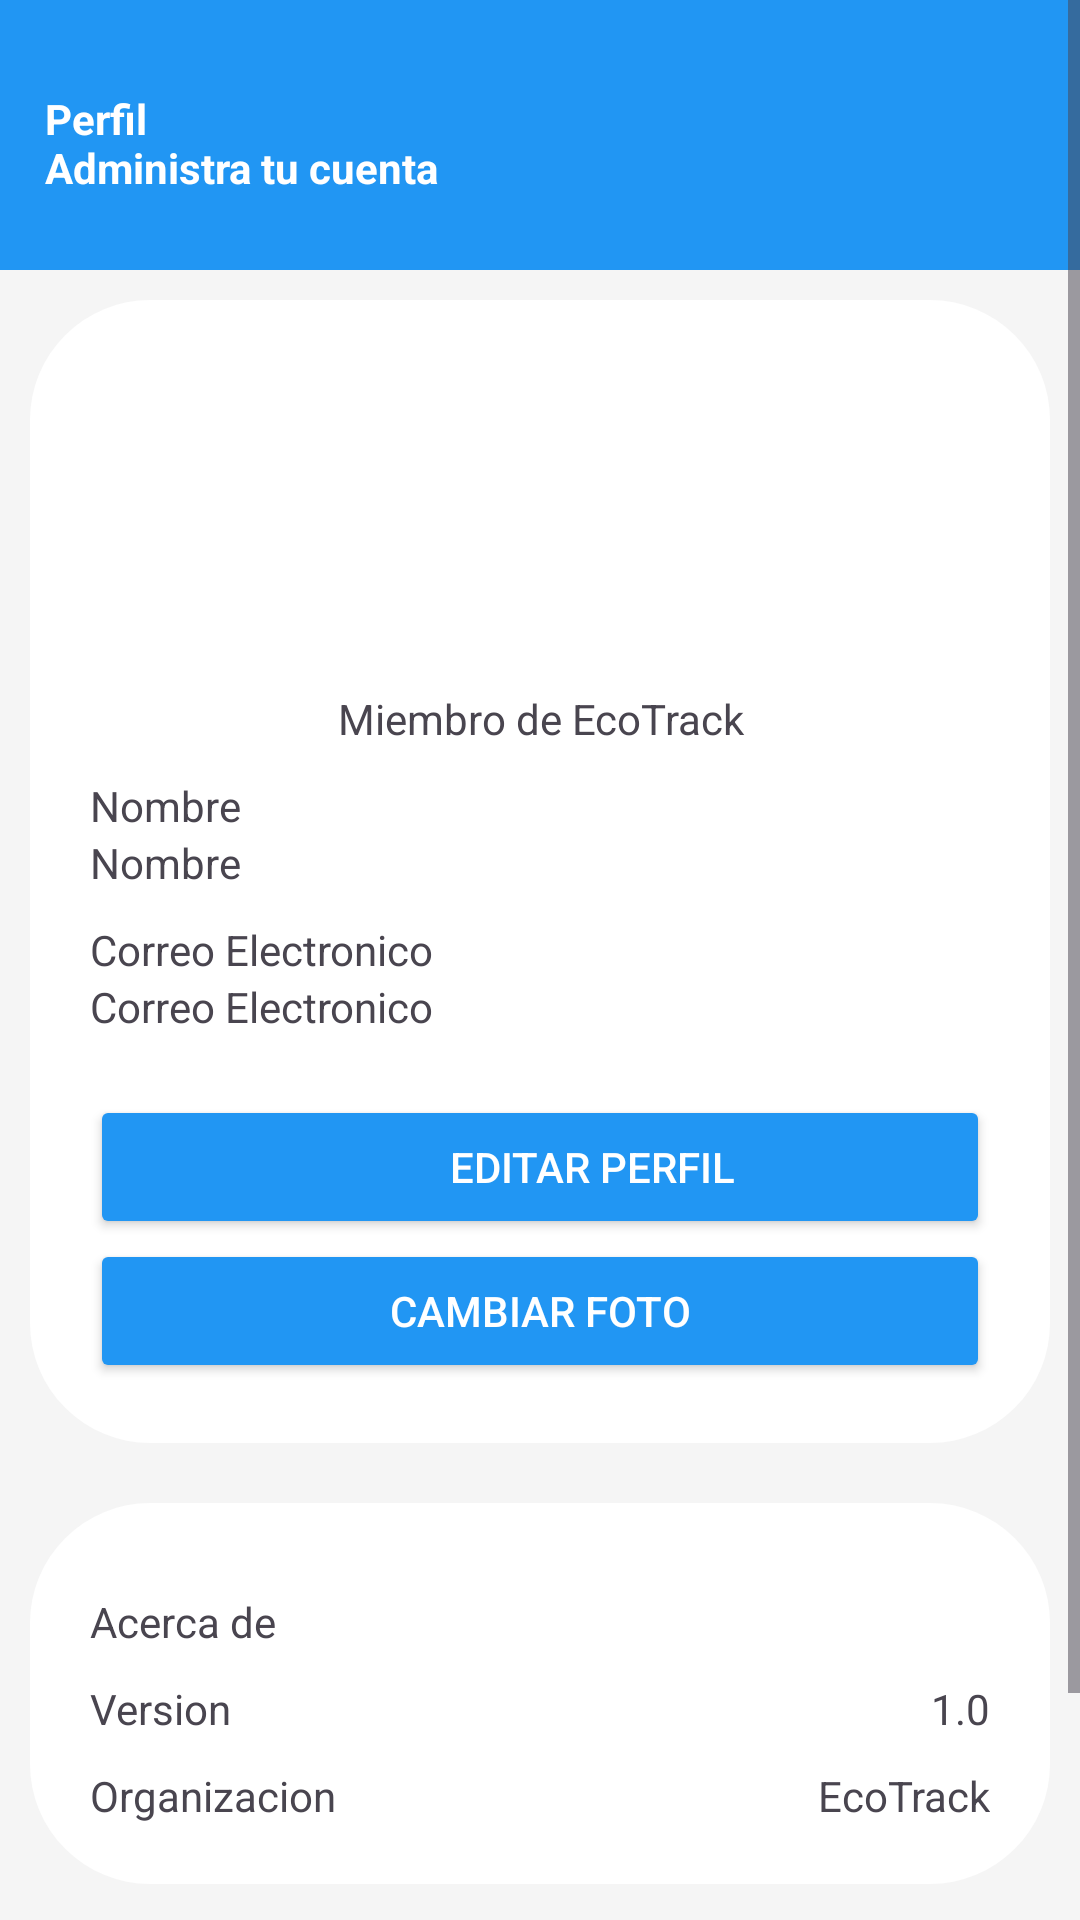

Layout XML and referenced resources for this Android screen:
<!-- AndroidManifest.xml: application theme Theme.ProyectoFinalMovil3 -->
<!-- res/layout/fragment_perfil.xml -->
<?xml version="1.0" encoding="utf-8"?>
<FrameLayout xmlns:android="http://schemas.android.com/apk/res/android"
    android:layout_width="match_parent"
    android:layout_height="match_parent"
    xmlns:app="http://schemas.android.com/apk/res-auto"
    android:background="@color/colorBackground">

    <ScrollView
        android:layout_width="match_parent"
        android:layout_height="wrap_content"
        >

        <LinearLayout
            android:layout_width="match_parent"
            android:layout_height="wrap_content"
            android:layout_marginTop="0dp"
            android:orientation="vertical"
            >

            <TextView
                android:layout_width="match_parent"
                android:layout_height="90dp"
                android:background="@color/encabezados"
                android:paddingTop="30dp"
                android:text="@string/perfil"
                android:textColor="@color/blanco"
                android:textStyle="bold"
                android:paddingLeft="15dp"
                />

            <LinearLayout
                android:layout_width="match_parent"
                android:layout_height="wrap_content"
                android:orientation="vertical"
                android:background="@drawable/bordes_redondos"
                android:layout_margin="10dp"
                android:padding="20dp"
                >

                <ImageView
                    android:id="@+id/imageView"
                    android:layout_width="match_parent"
                    android:layout_height="100dp"
                    android:src="@drawable/outline_account_circle_24"
                    />

                <TextView
                    android:layout_width="match_parent"
                    android:layout_height="wrap_content"
                    android:text="@string/miembro"
                    android:textAlignment="center"
                    android:layout_marginTop="10dp"
                    />

                <TextView
                    android:layout_width="match_parent"
                    android:layout_height="wrap_content"
                    android:text="@string/nombre"
                    android:layout_marginTop="10dp"
                    />

                <TextView
                    android:id="@+id/nombreUsuario"
                    android:layout_width="match_parent"
                    android:layout_height="wrap_content"
                    android:text="@string/nombre"
                    android:drawableStart="@drawable/ic_user"
                    android:drawablePadding="6dp"
                    app:drawableTint="@color/colorTextSecondary"
                    />

                <EditText
                    android:id="@+id/nombreUsuarioEditText"
                    android:layout_width="match_parent"
                    android:layout_height="wrap_content"
                    android:text="@string/nombre"
                    android:visibility="gone"
                    />

                <TextView
                    android:layout_width="match_parent"
                    android:layout_height="wrap_content"
                    android:text="@string/correo"
                    android:layout_marginTop="10dp"
                    />

                <TextView
                    android:id="@+id/correoUsuario"
                    android:layout_width="match_parent"
                    android:layout_height="wrap_content"
                    android:text="@string/correo"
                    android:drawableStart="@drawable/ic_mail"
                    android:drawablePadding="6dp"
                    app:drawableTint="@color/colorTextSecondary"
                    />

                <Button
                    android:id="@+id/editarPerfilButton"
                    android:layout_width="match_parent"
                    android:layout_height="wrap_content"
                    android:text="@string/editarInfo"
                    android:backgroundTint="@color/botonesSecundario2"
                    android:textColor="@color/blanco"
                    android:textAlignment="viewStart"
                    android:layout_marginTop="20dp"
                    android:drawableLeft="@drawable/outline_edit_24"
                    android:drawablePadding="0dp"
                    android:paddingLeft="120dp"
                    />

                <Button
                    android:id="@+id/actualizarButton"
                    android:layout_width="match_parent"
                    android:layout_height="wrap_content"
                    android:text="@string/actualizar"
                    android:backgroundTint="@color/botonesSecundario2"
                    android:textColor="@color/blanco"
                    android:visibility="gone"
                    />
                <Button
                    android:id="@+id/cambiarFotoButton"
                    android:layout_width="match_parent"
                    android:layout_height="wrap_content"
                    android:text="Cambiar Foto"
                    android:backgroundTint="@color/botonesSecundario2"
                    android:textColor="@color/blanco"
                    />

            </LinearLayout>


            <LinearLayout
                android:layout_width="match_parent"
                android:layout_height="wrap_content"
                android:orientation="vertical"
                android:background="@drawable/bordes_redondos"
                android:layout_margin="10dp"
                android:padding="20dp"
                >

                <TextView
                    android:layout_width="match_parent"
                    android:layout_height="wrap_content"
                    android:text="@string/acercaDe"
                    android:layout_marginTop="10dp"
                    />

                <LinearLayout
                    android:layout_width="match_parent"
                    android:layout_height="wrap_content"
                    android:layout_marginTop="10dp"
                    >

                    <TextView
                        android:layout_width="match_parent"
                        android:layout_height="wrap_content"
                        android:text="@string/version"
                        android:layout_weight="1"
                        />

                    <TextView
                        android:layout_width="match_parent"
                        android:layout_height="wrap_content"
                        android:text="@string/numVersion"
                        android:textAlignment="viewEnd"
                        android:layout_weight="1"
                        />

                </LinearLayout>

                <LinearLayout
                    android:layout_width="match_parent"
                    android:layout_height="wrap_content"
                    android:layout_marginTop="10dp"
                    >

                    <TextView
                        android:layout_width="match_parent"
                        android:layout_height="wrap_content"
                        android:text="@string/organizacion"
                        android:layout_weight="1"
                        />

                    <TextView
                        android:layout_width="match_parent"
                        android:layout_height="wrap_content"
                        android:text="@string/nombreApp"
                        android:textAlignment="viewEnd"
                        android:layout_weight="1"
                        />

                </LinearLayout>


            </LinearLayout>

            <Button
                android:id="@+id/cerrarSesionButton"
                android:layout_width="match_parent"
                android:layout_height="wrap_content"
                android:layout_margin="20dp"
                android:text="@string/cerrarSesion"
                android:backgroundTint="@color/botonesSecundario2"
                android:textColor="@color/blanco"
                />
            <Button
                android:id="@+id/adminButton"
                android:layout_width="match_parent"
                android:layout_height="wrap_content"
                android:layout_margin="20dp"
                android:text="Admin"
                android:backgroundTint="@color/encabezados"
                android:textColor="@android:color/white"
                android:visibility="gone" />


        </LinearLayout>

    </ScrollView>
</FrameLayout>
<!-- resources referenced by this layout -->
<resources>
  <color name="blanco">#FFFFFFFF</color>
  <color name="botonesSecundario2">#2196F3</color>
  <color name="colorBackground">#F5F5F5</color>
  <color name="colorTextSecondary">#757575</color>
  <color name="encabezados">#2196F3</color>
  <!-- drawable bordes_redondos (drawable) -->
  <?xml version="1.0" encoding="utf-8"?>
  <shape xmlns:android="http://schemas.android.com/apk/res/android"
      android:shape="rectangle"
      >
  
      <solid android:color="@color/blanco"/>
  
      <corners android:radius="40dp"/>
  </shape>
  <string name="acercaDe">Acerca de</string>
  <string name="actualizar">Actualizar</string>
  <string name="cerrarSesion">Cerrar Sesion</string>
  <string name="correo">Correo Electronico</string>
  <string name="editarInfo">Editar Perfil</string>
  <string name="miembro">Miembro de EcoTrack</string>
  <string name="nombre">Nombre</string>
  <string name="nombreApp">EcoTrack</string>
  <string name="numVersion">1.0</string>
  <string name="organizacion">Organizacion</string>
  <string name="perfil">Perfil \nAdministra tu cuenta</string>
  <string name="version">Version</string>
  <style name="Theme.ProyectoFinalMovil3" parent="Base.Theme.ProyectoFinalMovil3" />
  <style name="Base.Theme.ProyectoFinalMovil3" parent="Theme.Material3.DayNight.NoActionBar">
          
          
      </style>
</resources>
